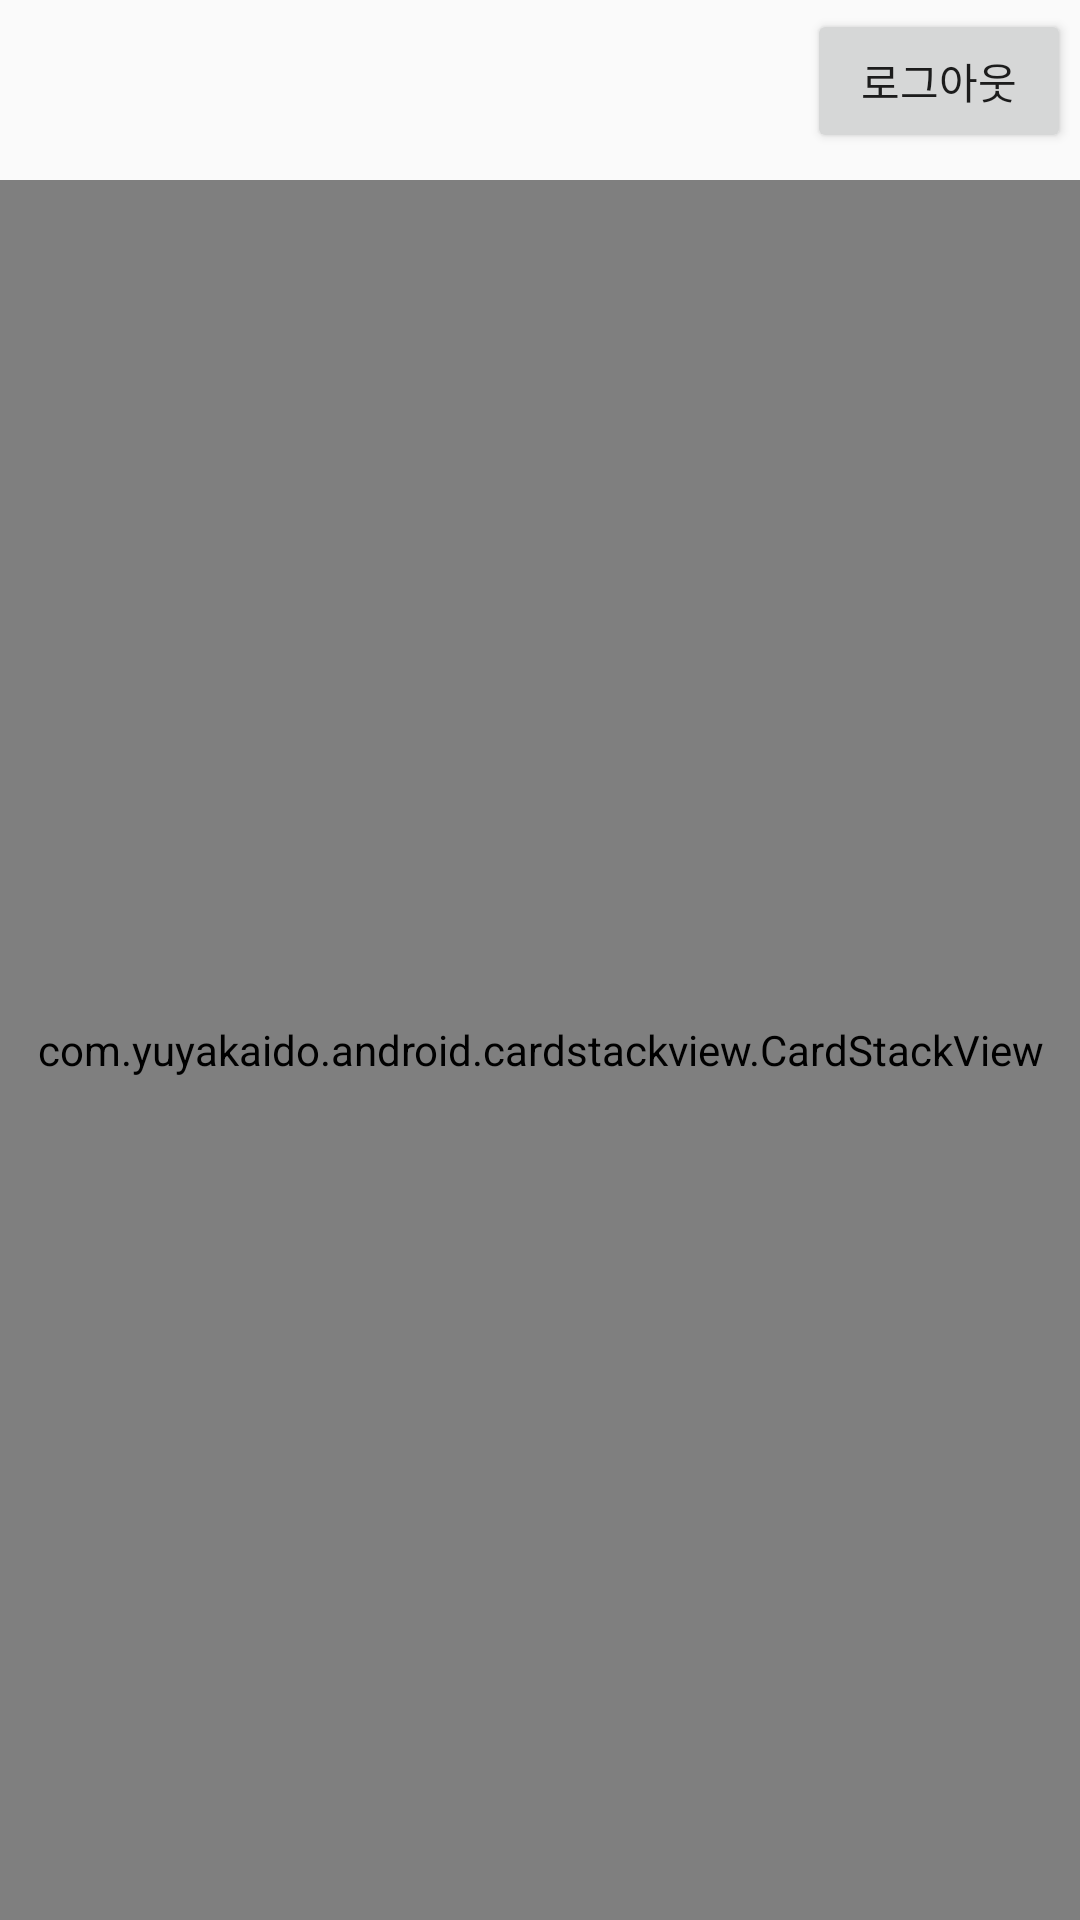

Layout XML and referenced resources for this Android screen:
<!-- AndroidManifest.xml: application theme Theme.Dating -->
<!-- res/layout/activity_main.xml -->
<?xml version="1.0" encoding="utf-8"?>
<androidx.constraintlayout.widget.ConstraintLayout xmlns:android="http://schemas.android.com/apk/res/android"
    xmlns:app="http://schemas.android.com/apk/res-auto"
    xmlns:tools="http://schemas.android.com/tools"
    android:layout_width="match_parent"
    android:layout_height="match_parent"
    tools:context=".MainActivity">

    <androidx.constraintlayout.widget.ConstraintLayout
        android:layout_width="match_parent"
        android:layout_height="60dp"
        app:layout_constraintTop_toTopOf="parent">

        <Button
            android:id="@+id/logoutbtn"
            android:text ="로그아웃"
            android:layout_width="wrap_content"
            android:layout_height="wrap_content"
            android:layout_margin="3dp"
            app:layout_constraintEnd_toEndOf="parent"
            app:layout_constraintTop_toTopOf="parent" />
    </androidx.constraintlayout.widget.ConstraintLayout>

    <com.yuyakaido.android.cardstackview.CardStackView
        android:id="@+id/cardStackView"
        android:layout_marginTop="60dp"
        android:layout_width="match_parent"
        android:layout_height="match_parent">

    </com.yuyakaido.android.cardstackview.CardStackView>

</androidx.constraintlayout.widget.ConstraintLayout>
<!-- resources referenced by this layout -->
<resources>
  <style name="Theme.Dating" parent="Theme.AppCompat.Light">
          
          <item name="colorPrimary">@color/purple_500</item>
          <item name="colorPrimaryVariant">#FF9999</item>
          <item name="windowNoTitle">true</item>
          <item name="colorOnPrimary">@color/white</item>
          
          <item name="colorSecondary">@color/teal_200</item>
          <item name="colorSecondaryVariant">@color/teal_700</item>
          <item name="colorOnSecondary">@color/black</item>
          
          <item name="android:statusBarColor" tools:targetApi="l">?attr/colorPrimaryVariant</item>
          
      </style>
  <!-- not gathered from this repository: default colours our renderer supplied (Android Studio template values) -->
  <color name="purple_500">#FF6200EE</color>
  <color name="teal_200">#FF03DAC5</color>
  <color name="teal_700">#FF018786</color>
  <color name="black">#FF000000</color>
  <color name="white">#FFFFFFFF</color>
</resources>
